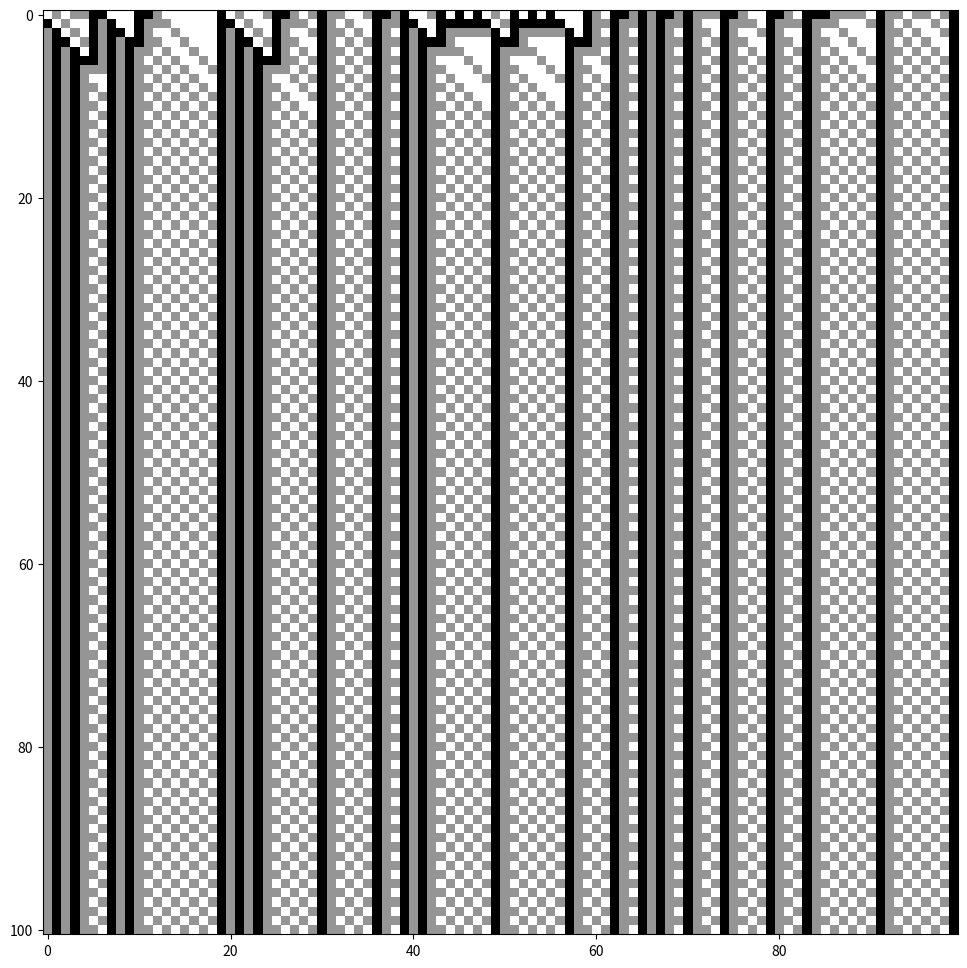
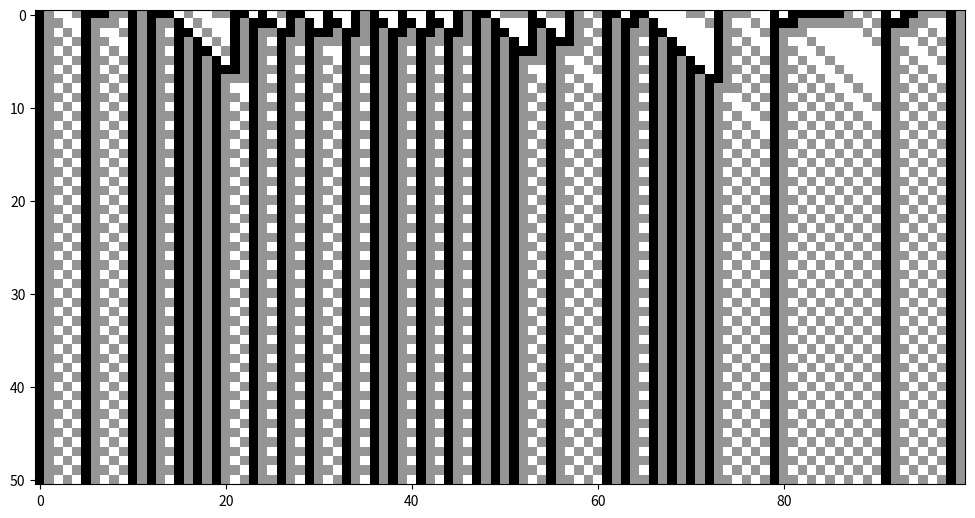

Write the Python code that produced these figures, in order.
#!/usr/bin/env python
# coding: utf-8

# In[1]:


# [redacted]
# [redacted]
# [redacted]

# No function, no classes 3 state CA
import random
from matplotlib import pyplot as plt


################################################################################################################################
#program

LENGHT=100
TIME=100
rule_number=1777

# make the initial condition
initial_condition = []
for i in range(LENGHT):
    initial_condition.append(random.randint(0,2))

#Possible imputs (list of tuples)
neighborhoods=[(0,0),(0,1),(0,2),(1,0),(1,1),(1,2),(2,0),(2,1),(2,2)]

#Convert rule number to ternary 
ter=[]

for x in range(9):
    
    ter.append(rule_number%3)
    rule_number=rule_number//3
    
values=ter[::-1] # reverse it for convention purposes

# Create look up table
lookup_table={}

for i in range(len(neighborhoods)):

    lookup_table.update({neighborhoods[i]:values[i]})
        
# initialize spacetime field and current configuration
spacetime_field = [initial_condition]
current_configuration = initial_condition.copy()

#run program
for t in range(TIME):
    
    #placeholder
    new_configuration=[]
    
    for i in range(LENGHT):
        neighborhood=(current_configuration[(i-1)],
                      current_configuration[i])
        
        new_configuration.append(lookup_table[neighborhood])
        
    spacetime_field.append(new_configuration)
        
    current_configuration=new_configuration
    
# plot the spacetime field diagram
plt.figure(figsize=(12,12))
plt.imshow(spacetime_field, cmap=plt.cm.Greys, interpolation='nearest')
plt.show()  


# In[2]:

#Functions
def ter(n):
    '''
    Returns a list in  
    
    Parameters
    ----------
    number (n): int
        Posivite integer to be rewritten in base 3.
        
    Returns
    -------
    out: list
        Number return as a list.
    '''
    if not isinstance(n, int) or n < 0:
        raise ValueError("input number must be a positive ingeter")
    tr=[]
    
    for x in range(9):
        tr.append(n%3)
        n=n//3
    
    return tr

def create_lookup_table(rule_number):
    
    '''
    Returns a dict with the neighboorhood as the key 
    
    Parameters
    ----------
    rule_number: int
        Posivite integer to be rewritten in base 3.
        
    Returns
    -------
    out: dict
        Each key maps to the value depending of the rule number.
    '''
    if not isinstance(rule_number, int) or rule_number < 0 or rule_number > 19682:
        raise ValueError("rule_number must be an int between 0 and 19682, inclusive")
        

    #Possible imputs (list of tuples)
    neighborhoods=[(0,0),(0,1),(0,2),(1,0),(1,1),(1,2),(2,0),(2,1),(2,2)]
    values=ter(rule_number)[::-1] # reverse it for convention purposes
            
    return dict(zip(neighborhoods,values))
    

def plotting(field,size=12):
    plt.figure(figsize=(size,size))
    plt.imshow(field, cmap=plt.cm.Greys, interpolation='nearest')
    plt.show()
    
#Class

class ECA(object):
    
    def __init__(self, rule_number,initial_condition):
        
        #Public:
        self.initial=initial_condition
        self.lookup_table=create_lookup_table(rule_number)
        self.spacetime=[initial_condition]
        self.current_configuration=initial_condition.copy()
        
        #Private:
        self._LENGHT=len(initial_condition)
    
    def evolve(self,time_steps):
        #run program
        for t in range(time_steps):
    
            #placeholder
            new_configuration=[]
            for i in range(self._LENGHT):
                neighborhood=(self.current_configuration[(i-1)],
                              self.current_configuration[i])

                new_configuration.append(self.lookup_table[neighborhood])

            self.spacetime.append(new_configuration)

            self.current_configuration=new_configuration


################################################################################################################################
#program

LENGHT=100
TIME=50
rule_number=1777

# Create initial condition
initial_condition = list(random.randint(0,2) for _ in range(LENGHT))

program=ECA(rule_number,initial_condition)
program.evolve(TIME)

# plot the spacetime field diagram
plotting(program.spacetime)


# In[2]:


get_ipython().system('jupyter nbconvert --to script 3_state_CA.ipynb')


# 

# %%
